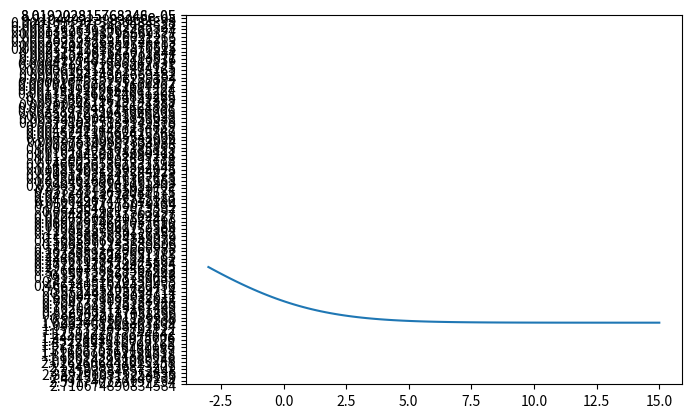

Here is the Python script that generated this plot:
#!/usr/bin/env python3
#
# Jack Roten
# PERM#  8831794
# UCSB Physics 129L
# Homework 4
# Python -V = Python 3.7.1
#
# Exercise 5
#
#
#-------------------------------------------------------------------------------

import math
from scipy.stats import norm
import matplotlib.pyplot as plt
import numpy as np
import random

mu = 3
sigma = 0.5
N = 5

# mathematical function we calculate
def myFunct(x, y):
	return (math.exp(-(x+y))*((x+y)**N))


def gaussianPdf(mu, sigm):
	# drawing samples from the Gaussian distribution
	# y value to be 1000
	gaussPdf = np.random.lognormal(mu, sigma, 1000)
	#gaussPdf is an array with 1000 values
	return gaussPdf

# GaussPdf is an array with 1000 values each is a value of Y
gaussPdf = gaussianPdf(mu, sigma)

#To do 100 integrals
xMin = -3
xMax = 15
incrementBy = (xMax-xMin)/100

# Now calculate many integrals over y, ea. @ fixed x
# where x is from -3 to 15
arrXs = []
xNum = -3
lastNum = 15

while xNum < 15:
	arrXs.append(xNum)
	xNum += incrementBy
arrXs.append(lastNum)

arrWAvgGs = []
# Integral formula
for valX in arrXs:
	total = 0
	for valY in gaussPdf:
		gOfY = myFunct(valX, valY)
		total += gOfY
	gOfYDivNumPicksAtThisX = total / len(gaussPdf)
	arrWAvgGs.append(gOfYDivNumPicksAtThisX)

# Take the array with integral values and plot it to it's x value.
fig,ax = plt.subplots(1)

# create some x data and some integers for the y axis
x = np.array(arrXs)
y = np.array(arrWAvgGs)

# plot the data
ax.plot(x,y)
plt.show()

# tell matplotlib which yticks to plot 
ax.set_yticks(arrXs)

# labelling the yticks according to your list
ax.set_yticklabels(arrWAvgGs)
